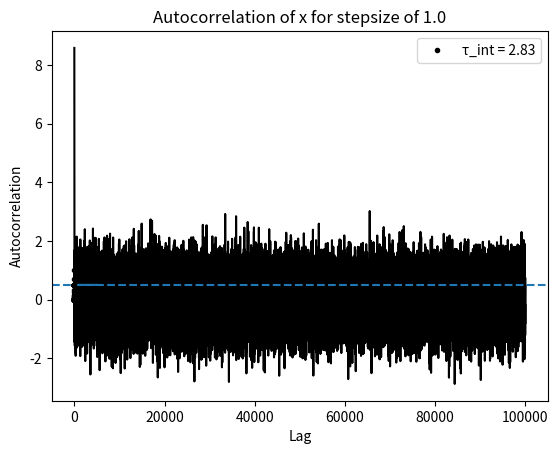

Generate this figure with matplotlib:
import numpy as np
import matplotlib.pyplot as plt

def psi_0(x):
    """Ground state wavefunction"""
    return np.exp(-0.5* x**2)

def logP(psi, x):
    """Taking the log of the unnormalised target probability distribution"""
    if psi(x) == 0:
        return -np.inf
    return 2 * np.log(abs(psi(x)))

def psi_second(psi, x, h=1e-4):
    """Second derivative of psi using central difference"""
    return (psi(x + h) - 2*psi(x) + psi(x - h)) / (h**2)

def local_energy(psi, x):
    """Finding the local energy of wavefunction at x"""
    kinetic = -0.5 * psi_second(psi, x) / psi(x)
    potential = 0.5 * x**2
    return kinetic + potential

def metropolis_sampling(psi, x0, nsteps, nburn, stepsize, seed = None):
    """Metropolis sampling of PDF to generate set of x values"""

    rng = np.random.default_rng(seed)
    accepted_x = []
    full_x = []
    accepted = 0
    x = x0
    logP_x = logP(psi, x)
    
    for i in range(nsteps):
        x_trial = x + rng.normal(0.0, stepsize)
        logP_trial = logP(psi, x_trial)

        log_r = logP_trial - logP_x
        log_u = np.log(rng.random())

        if log_r >= 0.0 or log_u < log_r:
            x = x_trial
            logP_x = logP_trial
            accepted += 1
        full_x.append(x)

        if i>= nburn:
            accepted_x.append(x)

        else:
            pass
    acceptance_rate = accepted / nsteps
    return accepted_x, acceptance_rate, full_x

def estimate_energy(psi, samples, full_x):
    """Estimating the local energy from sampled x values"""

    E_samples = np.array([local_energy(psi, x) for x in samples], dtype = float)
    E_full = np.array([local_energy(psi, x) for x in full_x])
    running_mean = np.cumsum(E_full) / np.arange(1, len(E_full)+1)
    E_mean = np.mean(E_samples)
    E_var = np.var(E_samples)
    return E_samples, E_mean, E_var, running_mean

def autocorrelation(x, max_lag=100):
    x = np.asarray(x)
    x_mean = np.mean(x) #Centring to find fluctuations around the mean
    var = np.mean((x - x_mean)**2) #Computing variance
    ac = []
    for lag in range(max_lag):
        c = np.mean((x[:-lag or None] - x_mean) *   #Covariance between x separated by lag steps
                    (x[lag:] - x_mean))
        ac.append(c / var) #Normalising
    return np.array(ac)

def integrated_autocorrelation_time(ac): #Quantifying autocorrelation time
    return 0.5 + np.sum(ac[1:])

nburn = 5000
sigmasize = 1.0
# First run pass

x_samples, acc_rate, full_x = metropolis_sampling(psi_0, x0=10.0, nsteps=100000, nburn = nburn, stepsize = sigmasize, seed = 12345)

E_samples, E_mean, E_var, running_mean = estimate_energy(psi_0, x_samples, full_x)

print(f"Acceptance Rate: {acc_rate:.4f}")
print(f"Estimated Energy: {E_mean:.6f} ± {np.sqrt(E_var/len(E_samples)):.6f}")


plt.plot(x_samples, E_samples, 'k.')
plt.xlabel('Sampled x values')
plt.ylabel('Local Energy')
plt.title('Local Energy vs Sampled x values')
plt.show()

plt.plot(full_x, color = 'k')
plt.xlabel('Iteration')
plt.ylabel('x value')
plt.title('Burn-in diagnostic plot, x0 = 10.0')
plt.show()

plt.plot(running_mean[:nburn])
plt.axhline(0.5, linestyle='--')
plt.xlabel("Iteration")
plt.ylabel("Running mean of E_L")
plt.title("Burn-in diagnostic: running mean")
plt.show()

ac = autocorrelation(full_x[nburn:], max_lag=50)
tau_int = integrated_autocorrelation_time(ac)
print("Integrated autocorrelation time:", tau_int)
plt.plot(ac, '.--', color = 'k')
plt.xlabel("Lag")
plt.ylabel("Autocorrelation")
plt.title(f"Autocorrelation of x for stepsize of {sigmasize}")
plt.legend([f"τ_int = {tau_int:.2f}"])
plt.show()